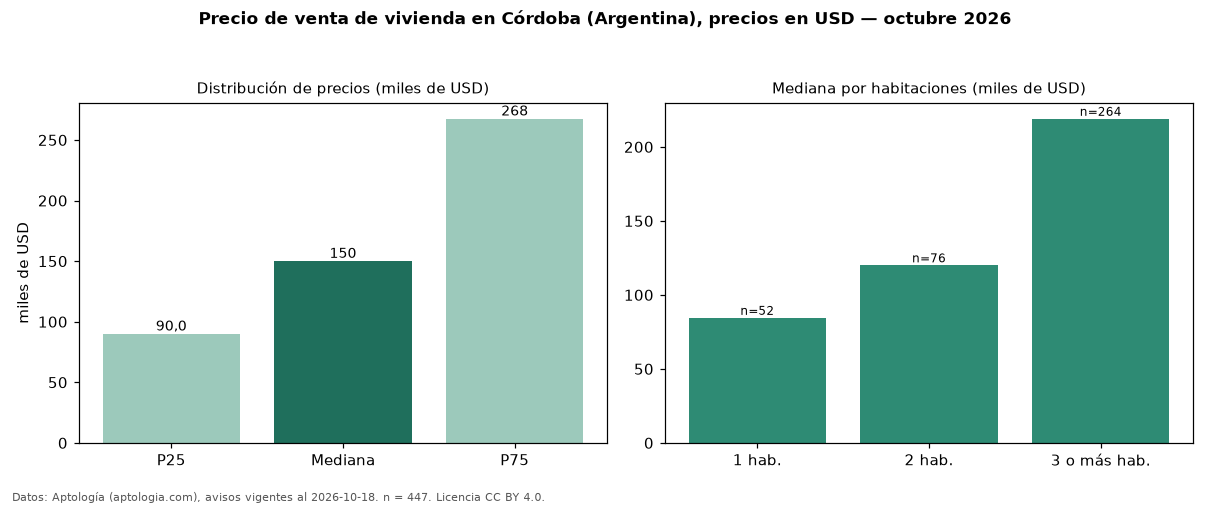

Data behind this chart, as committed beside it:
seccion, metrica, valor, moneda, n
precio, p25, 90000, USD, 447
precio, mediana, 150000, USD, 447
precio, p75, 267500, USD, 447
precio, minimo, 35000, USD, 447
precio, maximo, 1390000, USD, 447
m2, mediana_precio_m2, 1526, USD, 410
m2, area_mediana_m2, 122.5, m2, 410
banos, mediana_banos, 2.0, , 
habitaciones, 1, 84500, USD, 52
habitaciones, 2, 120000, USD, 76
habitaciones, 3+, 219000, USD, 264
fuente, fecha_datos, 2026-10-18, , 
fuente, atribucion, https://www.aptologia.com/ar/venta/cordo…, , 
fuente, licencia, CC BY 4.0, , 
